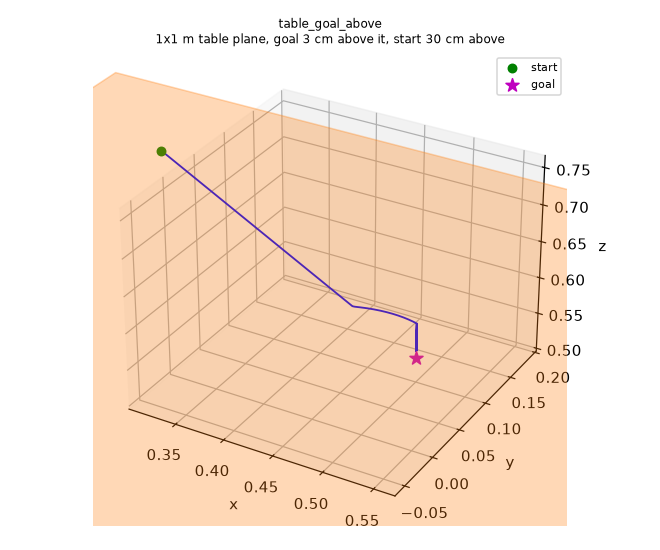

The table this chart was drawn from, first rows:
0.300085575, 4.27873429e-05, 0.799884474
0.3002, 0.0001141, 0.7997
0.3004, 0.0002139, 0.7994
0.3007, 0.0003423, 0.7991
0.3009, 0.0004707, 0.7987
0.3012, 0.000599, 0.7984
0.3015, 0.0007274, 0.798
0.3017, 0.0008557, 0.7977
0.302, 0.0009841, 0.7973
0.3022, 0.001112, 0.797
0.3025, 0.001241, 0.7966
0.3027, 0.001369, 0.7963
0.303, 0.001498, 0.796
0.3033, 0.001626, 0.7956
0.3035, 0.001754, 0.7953
0.3038, 0.001883, 0.7949
0.304, 0.002011, 0.7946
0.3043, 0.002139, 0.7942
0.3045, 0.002268, 0.7939
0.3048, 0.002396, 0.7935
0.305, 0.002524, 0.7932
0.3053, 0.002653, 0.7928
0.3056, 0.002781, 0.7925
0.3058, 0.00291, 0.7921
0.3061, 0.003038, 0.7918
0.3063, 0.003166, 0.7915
0.3066, 0.003295, 0.7911
0.3068, 0.003423, 0.7908
0.3071, 0.003551, 0.7904
0.3074, 0.00368, 0.7901
0.3076, 0.003808, 0.7897
0.3079, 0.003936, 0.7894
0.3081, 0.004065, 0.789
0.3084, 0.004193, 0.7887
0.3086, 0.004322, 0.7883
0.3089, 0.00445, 0.788
0.3092, 0.004578, 0.7876
0.3094, 0.004707, 0.7873
0.3097, 0.004835, 0.7869
0.3099, 0.004963, 0.7866
0.3102, 0.005092, 0.7863
0.3104, 0.00522, 0.7859
0.3107, 0.005348, 0.7856
0.311, 0.005477, 0.7852
0.3112, 0.005605, 0.7849
0.3115, 0.005734, 0.7845
0.3117, 0.005862, 0.7842
0.312, 0.00599, 0.7838
0.3122, 0.006119, 0.7835
0.3125, 0.006247, 0.7831
0.3128, 0.006375, 0.7828
0.313, 0.006504, 0.7824
0.3133, 0.006632, 0.7821
0.3135, 0.00676, 0.7817
0.3138, 0.006889, 0.7814
0.314, 0.007017, 0.7811
0.3143, 0.007145, 0.7807
0.3145, 0.007274, 0.7804
0.3148, 0.007402, 0.78
0.3151, 0.007531, 0.7797
0.3153, 0.007659, 0.7793
... 1,140 more rows
